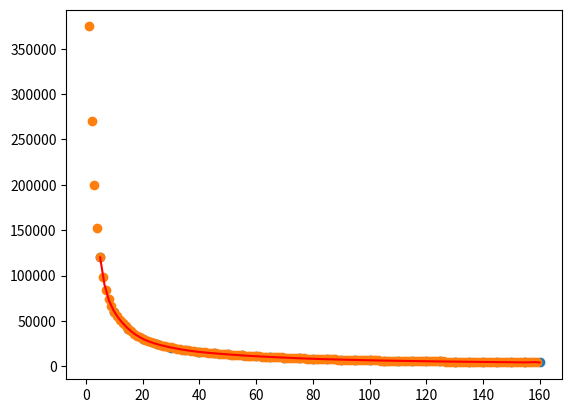

Here is the Python script that generated this plot:
import numpy as np
import matplotlib.pyplot as plt

# Input data
x_data = np.array([5, 10, 15, 20, 25, 30, 35, 40, 45, 50, 55, 60, 65, 70, 75, 80, 85, 90, 95, 100, 105, 110, 115, 120, 125, 130, 135, 140, 145, 150, 155, 160])
y_data = np.array([120000, 60000, 41000, 30250, 24400, 20600, 17800, 15750, 14250, 13050, 11900, 11000, 10150, 9450, 8775, 8175, 7675, 7250, 6875, 6500, 6200, 5945, 5700, 5460, 5240, 5035, 4840, 4670, 4510, 4360, 4220, 4090])

# Fit a polynomial curve of degree 3 (you can adjust the degree as needed)
coefficients = np.polyfit(x_data, y_data, 28)
polynomial = np.poly1d(coefficients)

# Generate y values for the curve
x_curve = np.linspace(min(x_data), max(x_data), 100)
y_curve = polynomial(x_curve)

# Plot the original data points and the curve
plt.scatter(x_data, y_data, label='Data Points')
plt.plot(x_curve, y_curve, color='red', label='Curve Fit')
needed_x_points = [k for k in range(1,160)]
modelPredictions = np.polyval(coefficients, needed_x_points)

scat = plt.scatter(needed_x_points,modelPredictions)
y = 1000000
for x in scat.get_offsets():
    if x[1] > y:
        print("{}, // {} - error".format(round(x[1]),round(x[0])))
    else:
        print("{}, // {}".format(round(x[1]),round(x[0])))
    y = x[1]
# plt.show()
# plt.xlabel('X Axis')
# plt.ylabel('Y Axis')
# plt.title('Curve Fitting')
# plt.legend()
# plt.grid(True)
# plt.show()
